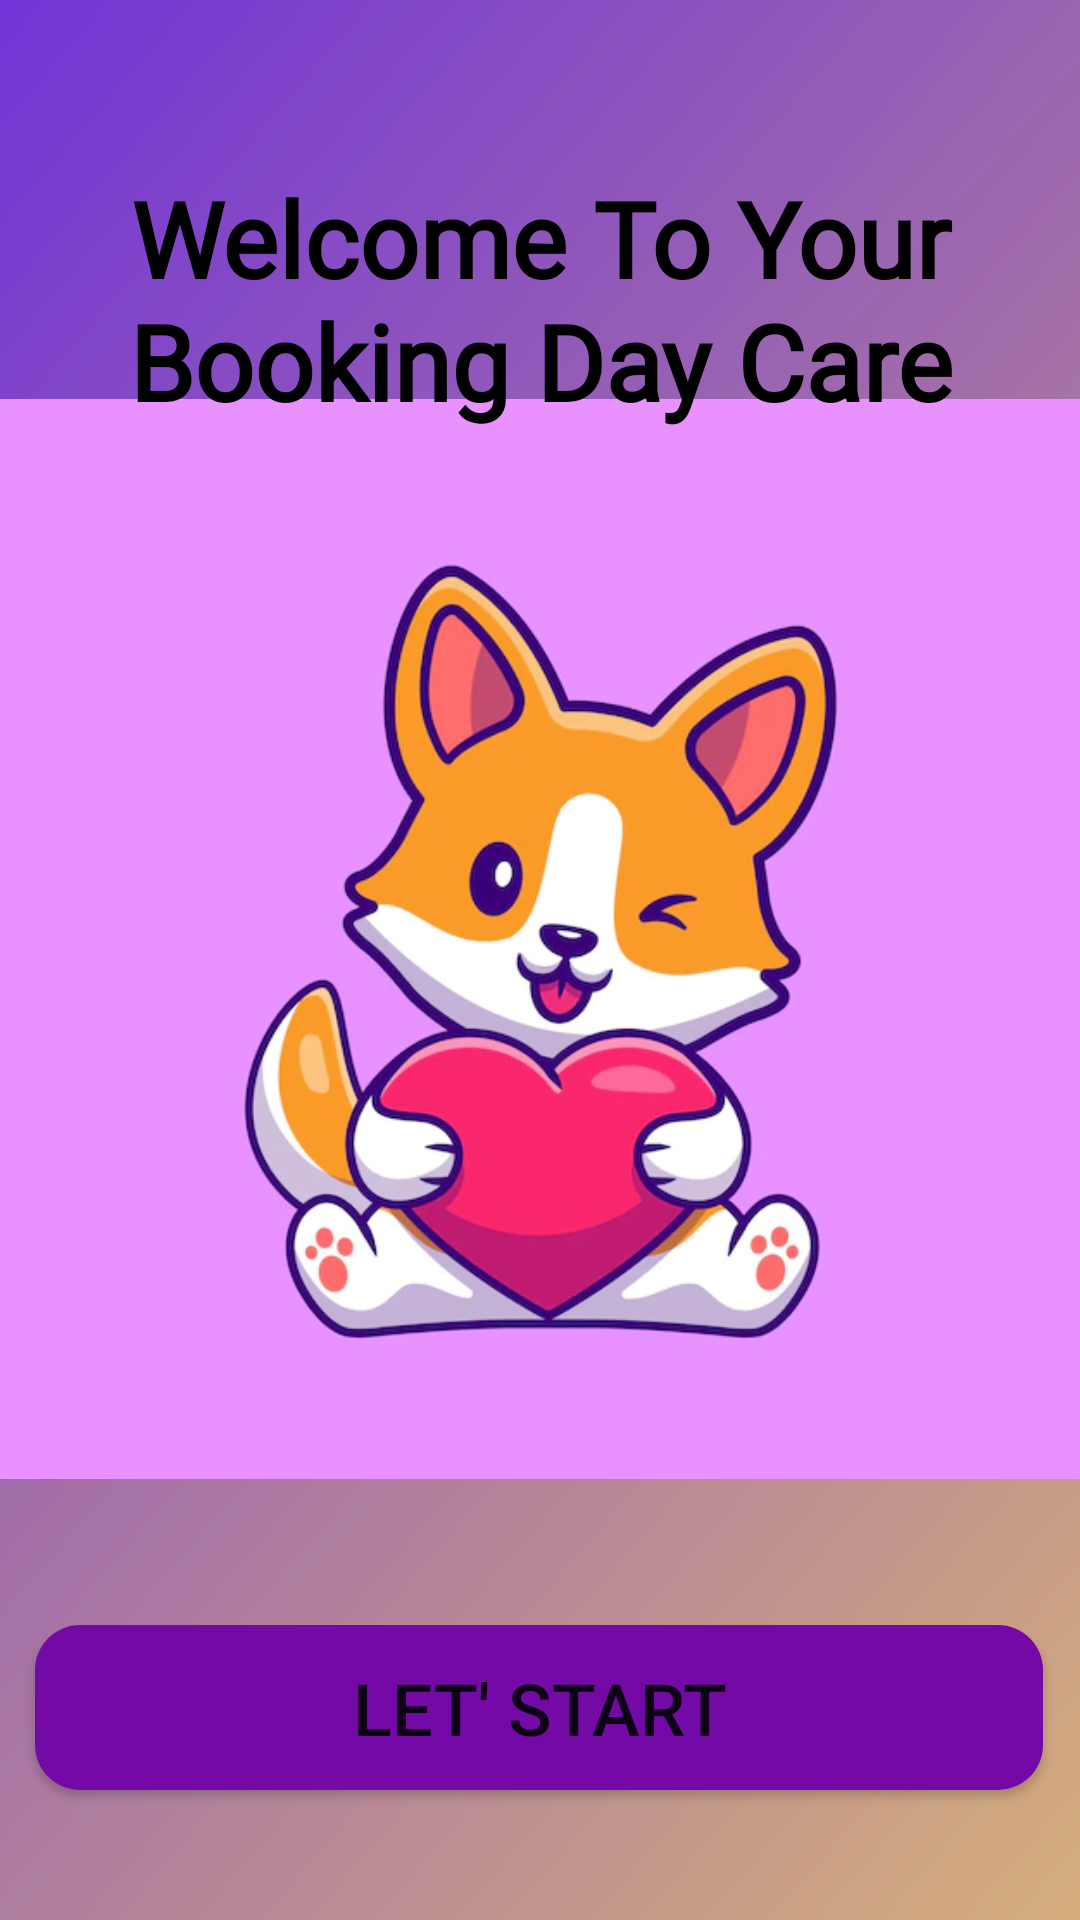

Reconstruct the res/layout file that produces this screen, plus the resources it refers to.
<!-- AndroidManifest.xml: application theme Theme.DogApp -->
<!-- res/layout/daycare_homepage.xml -->
<?xml version="1.0" encoding="utf-8"?>
<androidx.constraintlayout.widget.ConstraintLayout xmlns:android="http://schemas.android.com/apk/res/android"
    xmlns:app="http://schemas.android.com/apk/res-auto"
    xmlns:tools="http://schemas.android.com/tools"
    android:layout_width="match_parent"
    android:layout_height="match_parent"
    android:background="@drawable/backgroun"
    tools:context=".Daycare_Homepage">






    <ImageView
        android:id="@+id/imageView6"
        android:layout_width="wrap_content"
        android:layout_height="wrap_content"
        app:layout_constraintEnd_toEndOf="parent"
        app:layout_constraintHorizontal_bias="0.0"
        app:layout_constraintStart_toStartOf="parent"
        app:layout_constraintTop_toTopOf="parent"
        app:srcCompat="@drawable/dog6" />

    <Button
        android:id="@+id/button1"
        android:layout_width="336dp"
        android:layout_height="55dp"
        android:background="@drawable/button_drawable"
        android:text="Let' Start"
        android:textSize="24sp"
        app:layout_constraintBottom_toBottomOf="parent"
        app:layout_constraintEnd_toEndOf="parent"
        app:layout_constraintHorizontal_bias="0.493"
        app:layout_constraintStart_toStartOf="parent"
        app:layout_constraintTop_toTopOf="parent"
        app:layout_constraintVertical_bias="0.926" />

    <TextView
        android:id="@+id/textView39"
        android:layout_width="370dp"
        android:layout_height="121dp"
        android:layout_marginTop="56dp"
        android:fontFamily="@font/montserrat_alternates_semibold"
        android:text="Welcome To Your Booking Day Care"
        android:textAlignment="center"
        android:textColor="@color/black"
        android:textSize="35dp"
        android:textStyle="bold"

        app:layout_constraintEnd_toEndOf="parent"
        app:layout_constraintStart_toStartOf="parent"
        app:layout_constraintTop_toTopOf="parent" />

</androidx.constraintlayout.widget.ConstraintLayout>
<!-- resources referenced by this layout -->
<resources>
  <color name="black">#FF000000</color>
  <!-- drawable backgroun: jpg bitmap (drawable, 125953 bytes) -->
  <!-- drawable button_drawable (drawable) -->
  <?xml version="1.0" encoding="utf-8"?>
  <shape xmlns:android="http://schemas.android.com/apk/res/android"
      android:shape="rectangle">
      <solid android:color="#740AA6"/>
      <corners android:radius="15dp"/>
  </shape>
  <!-- drawable dog6: png bitmap (drawable-v24, 31660 bytes) -->
  <style name="Theme.DogApp" parent="Theme.MaterialComponents.DayNight.DarkActionBar">
          
          <item name="colorPrimary">@color/purple_500</item>
          <item name="colorPrimaryVariant">@color/purple_700</item>
          <item name="colorOnPrimary">@color/white</item>
          
          <item name="colorSecondary">@color/teal_200</item>
          <item name="colorSecondaryVariant">@color/teal_700</item>
          <item name="colorOnSecondary">@color/black</item>
          
          <item name="android:statusBarColor" tools:targetApi="l">@color/purple_light</item>
          
          <item name="android:navigationBarColor">@color/purple_500</item>
      </style>
  <color name="purple_500">#740AA6</color>
  <color name="purple_700">#000000</color>
  <color name="white">#FFFFFFFF</color>
  <color name="teal_200">#FF03DAC5</color>
  <color name="teal_700">#FF018786</color>
  <color name="purple_light">#9638c2</color>
</resources>
